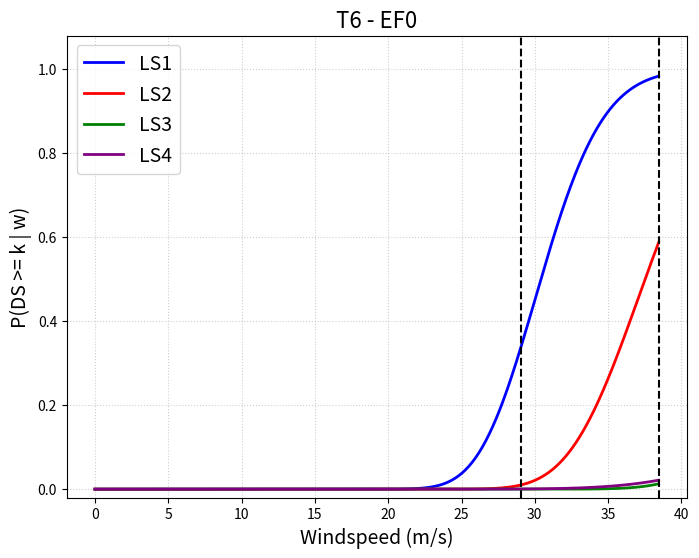
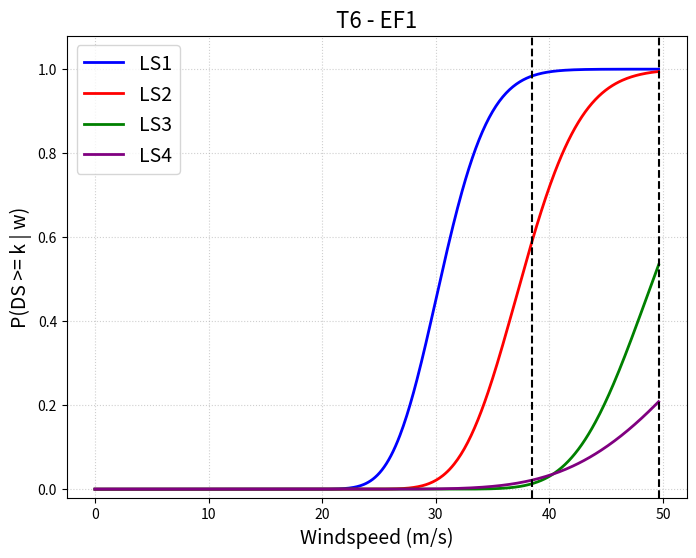
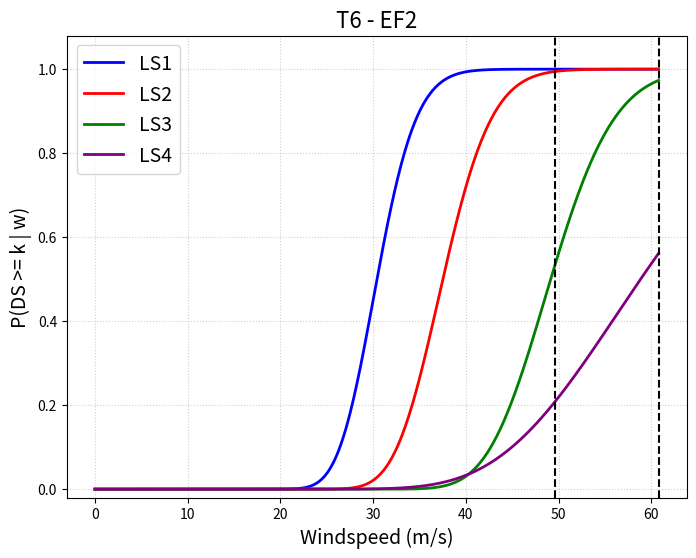
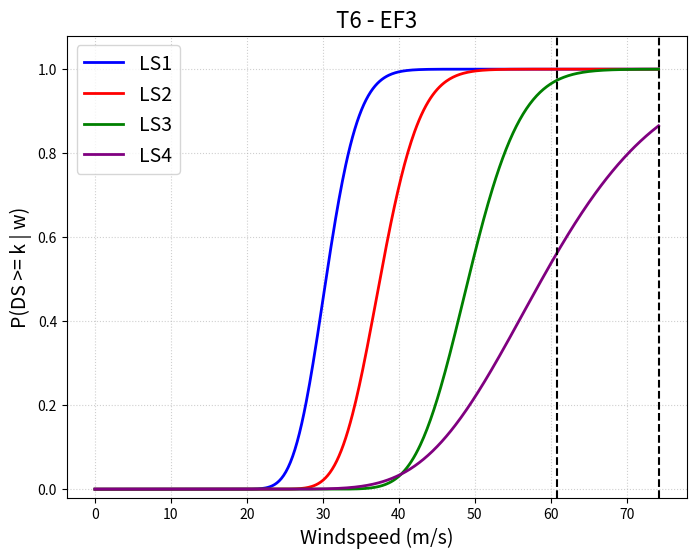
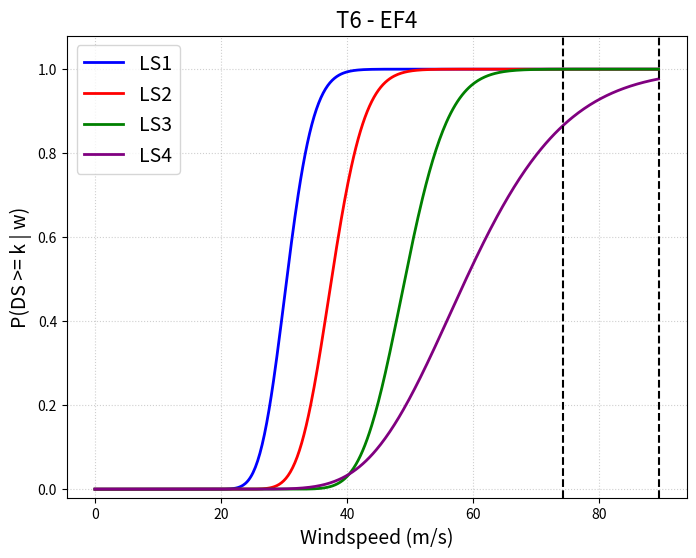
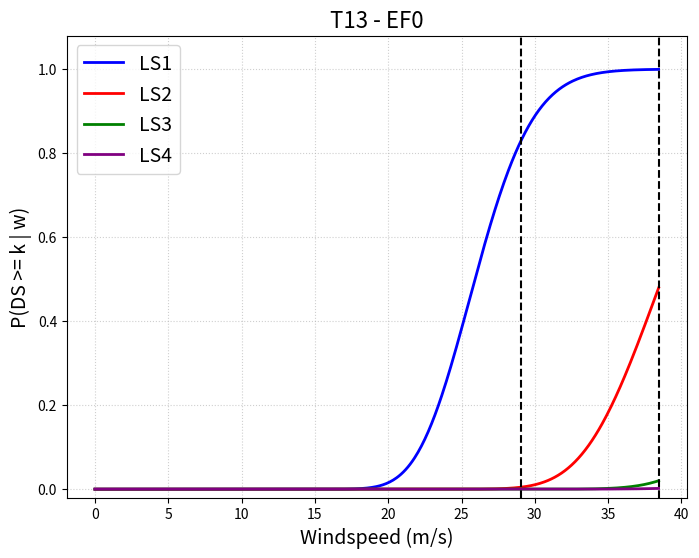
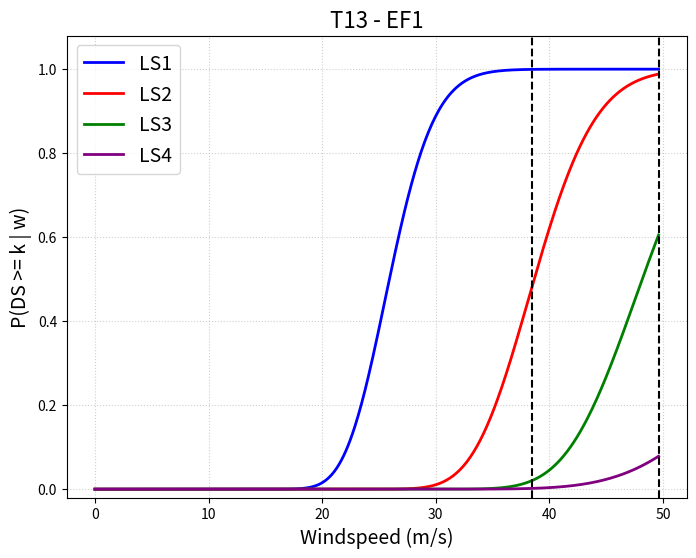
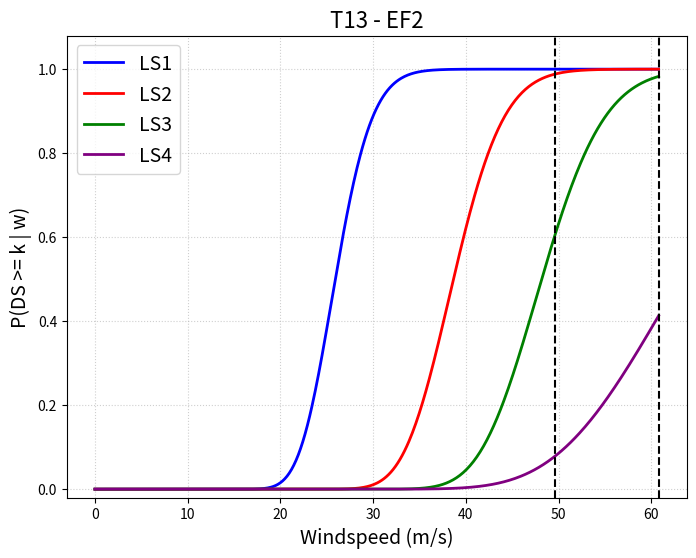
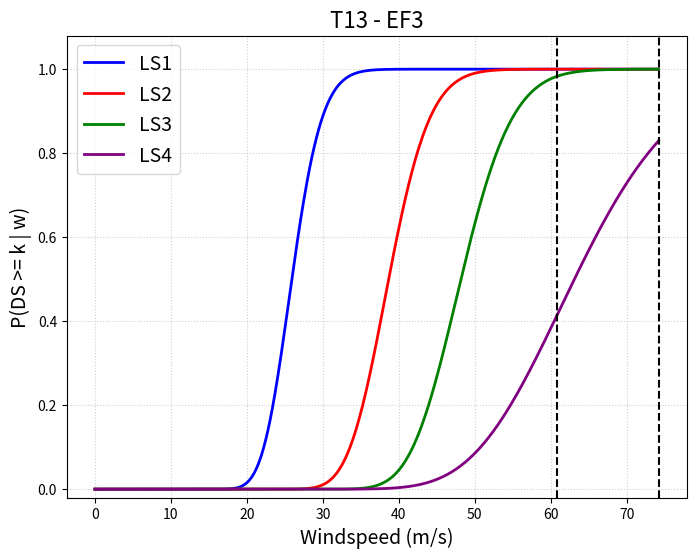
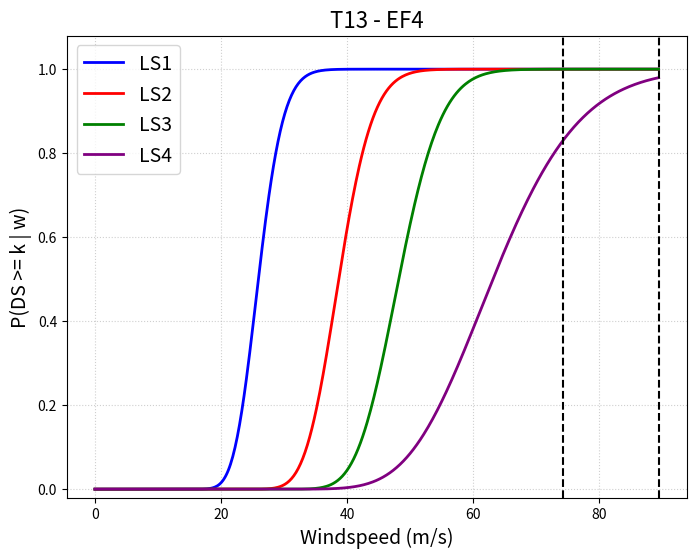
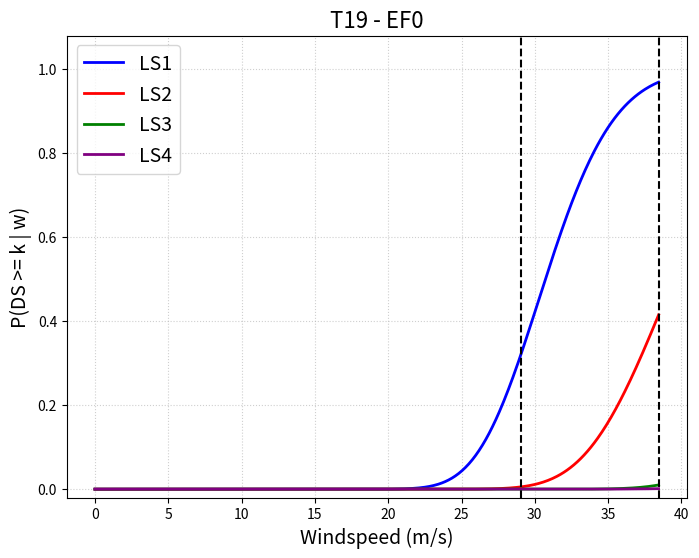
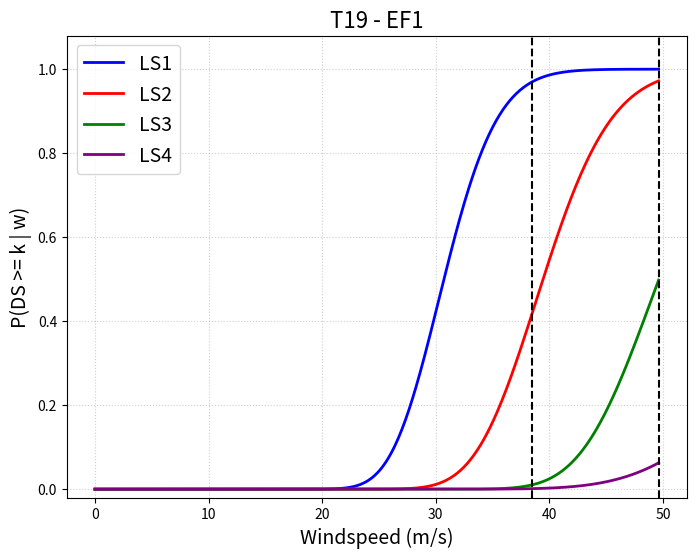
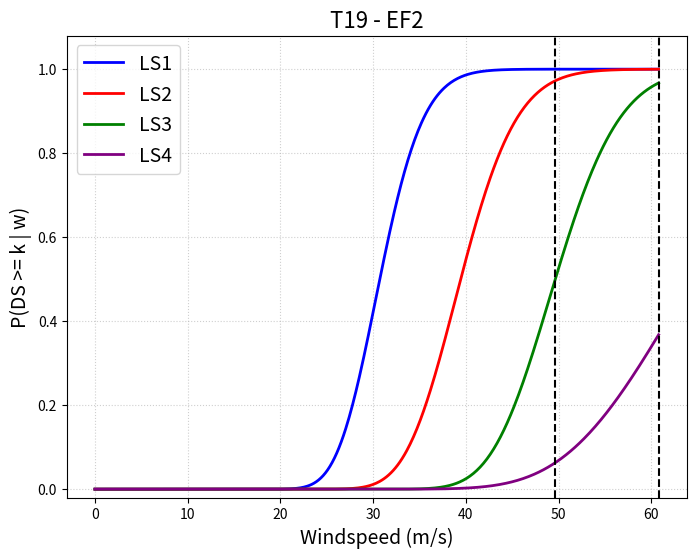
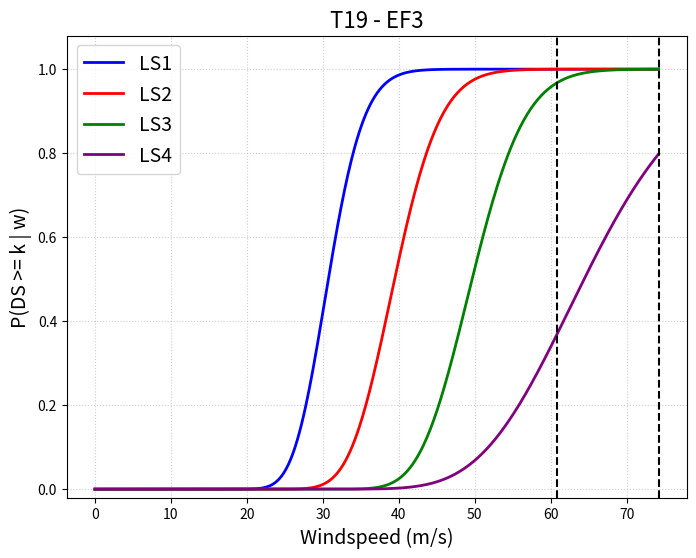
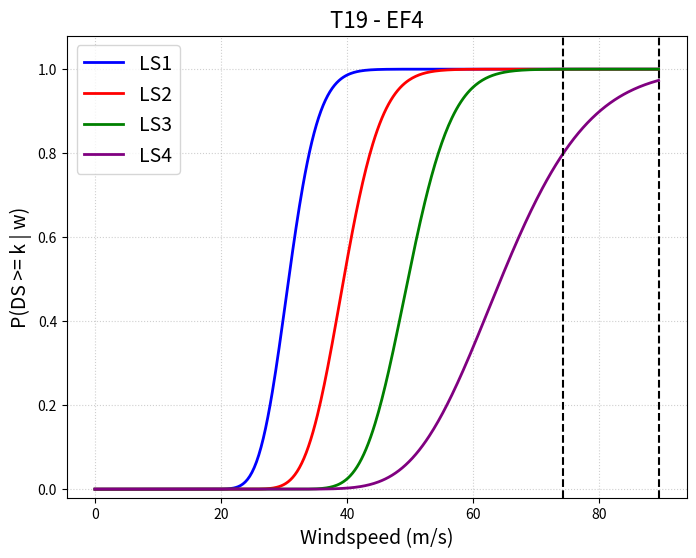

Python code for these plots, in order:
import numpy as np
import matplotlib.pyplot as plt
from scipy.stats import lognorm
from scipy.integrate import quad
import json
import os
import csv  # 引入 CSV 模块

# --- 参数定义 ---
archetype_params = {
    't6': {
        'meanlog': np.log([3.415, 3.625, 3.895, 4.075]),
        'sdlog': np.array([0.11, 0.11, 0.11, 0.21])
    },
    't13': {
        'meanlog': np.log([3.255, 3.655, 3.875, 4.145]),
        'sdlog': np.array([0.12, 0.11, 0.11, 0.17])
    },
    't19': {
        'meanlog': np.log([3.425, 3.675, 3.905, 4.165]),
        'sdlog': np.array([0.12, 0.12, 0.11, 0.17])
    }
}


# --- 函数定义 ---

def ds_given_w(w, meanlog_params, sdlog_params):
    scales = np.exp(meanlog_params)
    # scale = np.exp(scales)
    F1 = lognorm.cdf(w, s=sdlog_params[0], scale=np.exp(scales[0]))
    F2 = lognorm.cdf(w, s=sdlog_params[1], scale=np.exp(scales[1]))
    F3 = lognorm.cdf(w, s=sdlog_params[2], scale=np.exp(scales[2]))
    F4 = lognorm.cdf(w, s=sdlog_params[3], scale=np.exp(scales[3]))

    probs = np.zeros(5)
    probs[0] = 1 - F1
    last_valid_F = F1

    # Re-anchoring logic
    for i, current_F in enumerate([F2, F3, F4], start=1):
        p = last_valid_F - current_F
        if p < 0:
            probs[i] = 0
        else:
            probs[i] = p
            last_valid_F = current_F

    probs[4] = last_valid_F
    return probs


def fw_unif(w, lower, upper):
    if lower <= w <= upper:
        return 1 / (upper - lower)
    return 0


def limiting_pmf(meanlog_params, sdlog_params, lower, upper, rel_tol=1e-8):
    pk = np.zeros(5)
    for k in range(5):
        def integrand(w):
            return ds_given_w(w, meanlog_params, sdlog_params)[k] * fw_unif(w, lower, upper)

        pk[k], _ = quad(integrand, lower, upper, epsrel=rel_tol)
    return {"DS0": pk[0], "DS1": pk[1], "DS2": pk[2], "DS3": pk[3], "DS4": pk[4]}


def plot_cdf(ef_label, meanlog_params, sdlog_params, lower, upper, arch_name, folder_name, n=500):
    xmax = upper
    x = np.linspace(0, xmax, n)

    scales = np.exp(meanlog_params)
    F1 = lognorm.cdf(x, s=sdlog_params[0], scale=np.exp(scales[0]))
    F2 = lognorm.cdf(x, s=sdlog_params[1], scale=np.exp(scales[1]))
    F3 = lognorm.cdf(x, s=sdlog_params[2], scale=np.exp(scales[2]))
    F4 = lognorm.cdf(x, s=sdlog_params[3], scale=np.exp(scales[3]))

    plt.figure(figsize=(8, 6))
    plt.plot(x, F1, lw=2, color="blue", label="LS1")
    plt.plot(x, F2, lw=2, color="red", label="LS2")
    plt.plot(x, F3, lw=2, color="green", label="LS3")
    plt.plot(x, F4, lw=2, color="purple", label="LS4")

    plt.axvline(x=lower, linestyle="--", color="black")
    plt.axvline(x=upper, linestyle="--", color="black")

    plt.xlabel("Windspeed (m/s)", fontsize=14)
    plt.ylabel("P(DS >= k | w)", fontsize=14)
    plt.title(f"{arch_name.upper()} - {ef_label}", fontsize=16)
    plt.legend(fontsize=14)
    plt.grid(True, linestyle=':', alpha=0.6)
    plt.ylim(-0.02, 1.08)

    file_path = os.path.join(folder_name, f"pmf_plot_{arch_name}_{ef_label}.png")
    plt.savefig(file_path)
    plt.close()


# --- 主程序运行区 ---

MPH_TO_MS = 0.44704
ef_ranges = {
    'EF0': (65.0 * MPH_TO_MS, 86.0 * MPH_TO_MS),
    'EF1': (86.0 * MPH_TO_MS, 111.0 * MPH_TO_MS),
    'EF2': (111.0 * MPH_TO_MS, 136.0 * MPH_TO_MS),
    'EF3': (136.0 * MPH_TO_MS, 166.0 * MPH_TO_MS),
    'EF4': (166.0 * MPH_TO_MS, 200.0 * MPH_TO_MS)
}

# 文件夹设置
output_folder = "output_pmf_plots"
if not os.path.exists(output_folder):
    os.makedirs(output_folder)

final_results_all_archetypes = {}

for arch_name, params in archetype_params.items():
    print(f"Processing Archetype: {arch_name.upper()}")
    meanlog = params['meanlog']
    sdlog = params['sdlog']
    arch_results = {}

    for ef_label, (lower, upper) in ef_ranges.items():
        plot_cdf(ef_label, meanlog, sdlog, lower, upper, arch_name, output_folder)
        pmf = limiting_pmf(meanlog, sdlog, lower, upper)
        arch_results[ef_label] = {key: round(value, 4) for key, value in pmf.items()}

    final_results_all_archetypes[arch_name] = arch_results

# --- 导出 CSV 文件 ---
csv_filename = "incore_pmf.csv"
header = ["Archetype", "EF_Level", "DS0", "DS1", "DS2", "DS3", "DS4"]

with open(csv_filename, mode='w', newline='') as file:
    writer = csv.writer(file)
    writer.writerow(header)

    for arch_name, ef_data in final_results_all_archetypes.items():
        for ef_label, ds_probs in ef_data.items():
            row = [
                arch_name,
                ef_label,
                ds_probs["DS0"],
                ds_probs["DS1"],
                ds_probs["DS2"],
                ds_probs["DS3"],
                ds_probs["DS4"]
            ]
            writer.writerow(row)

print(f"\nResults have been exported to '{csv_filename}'.")
